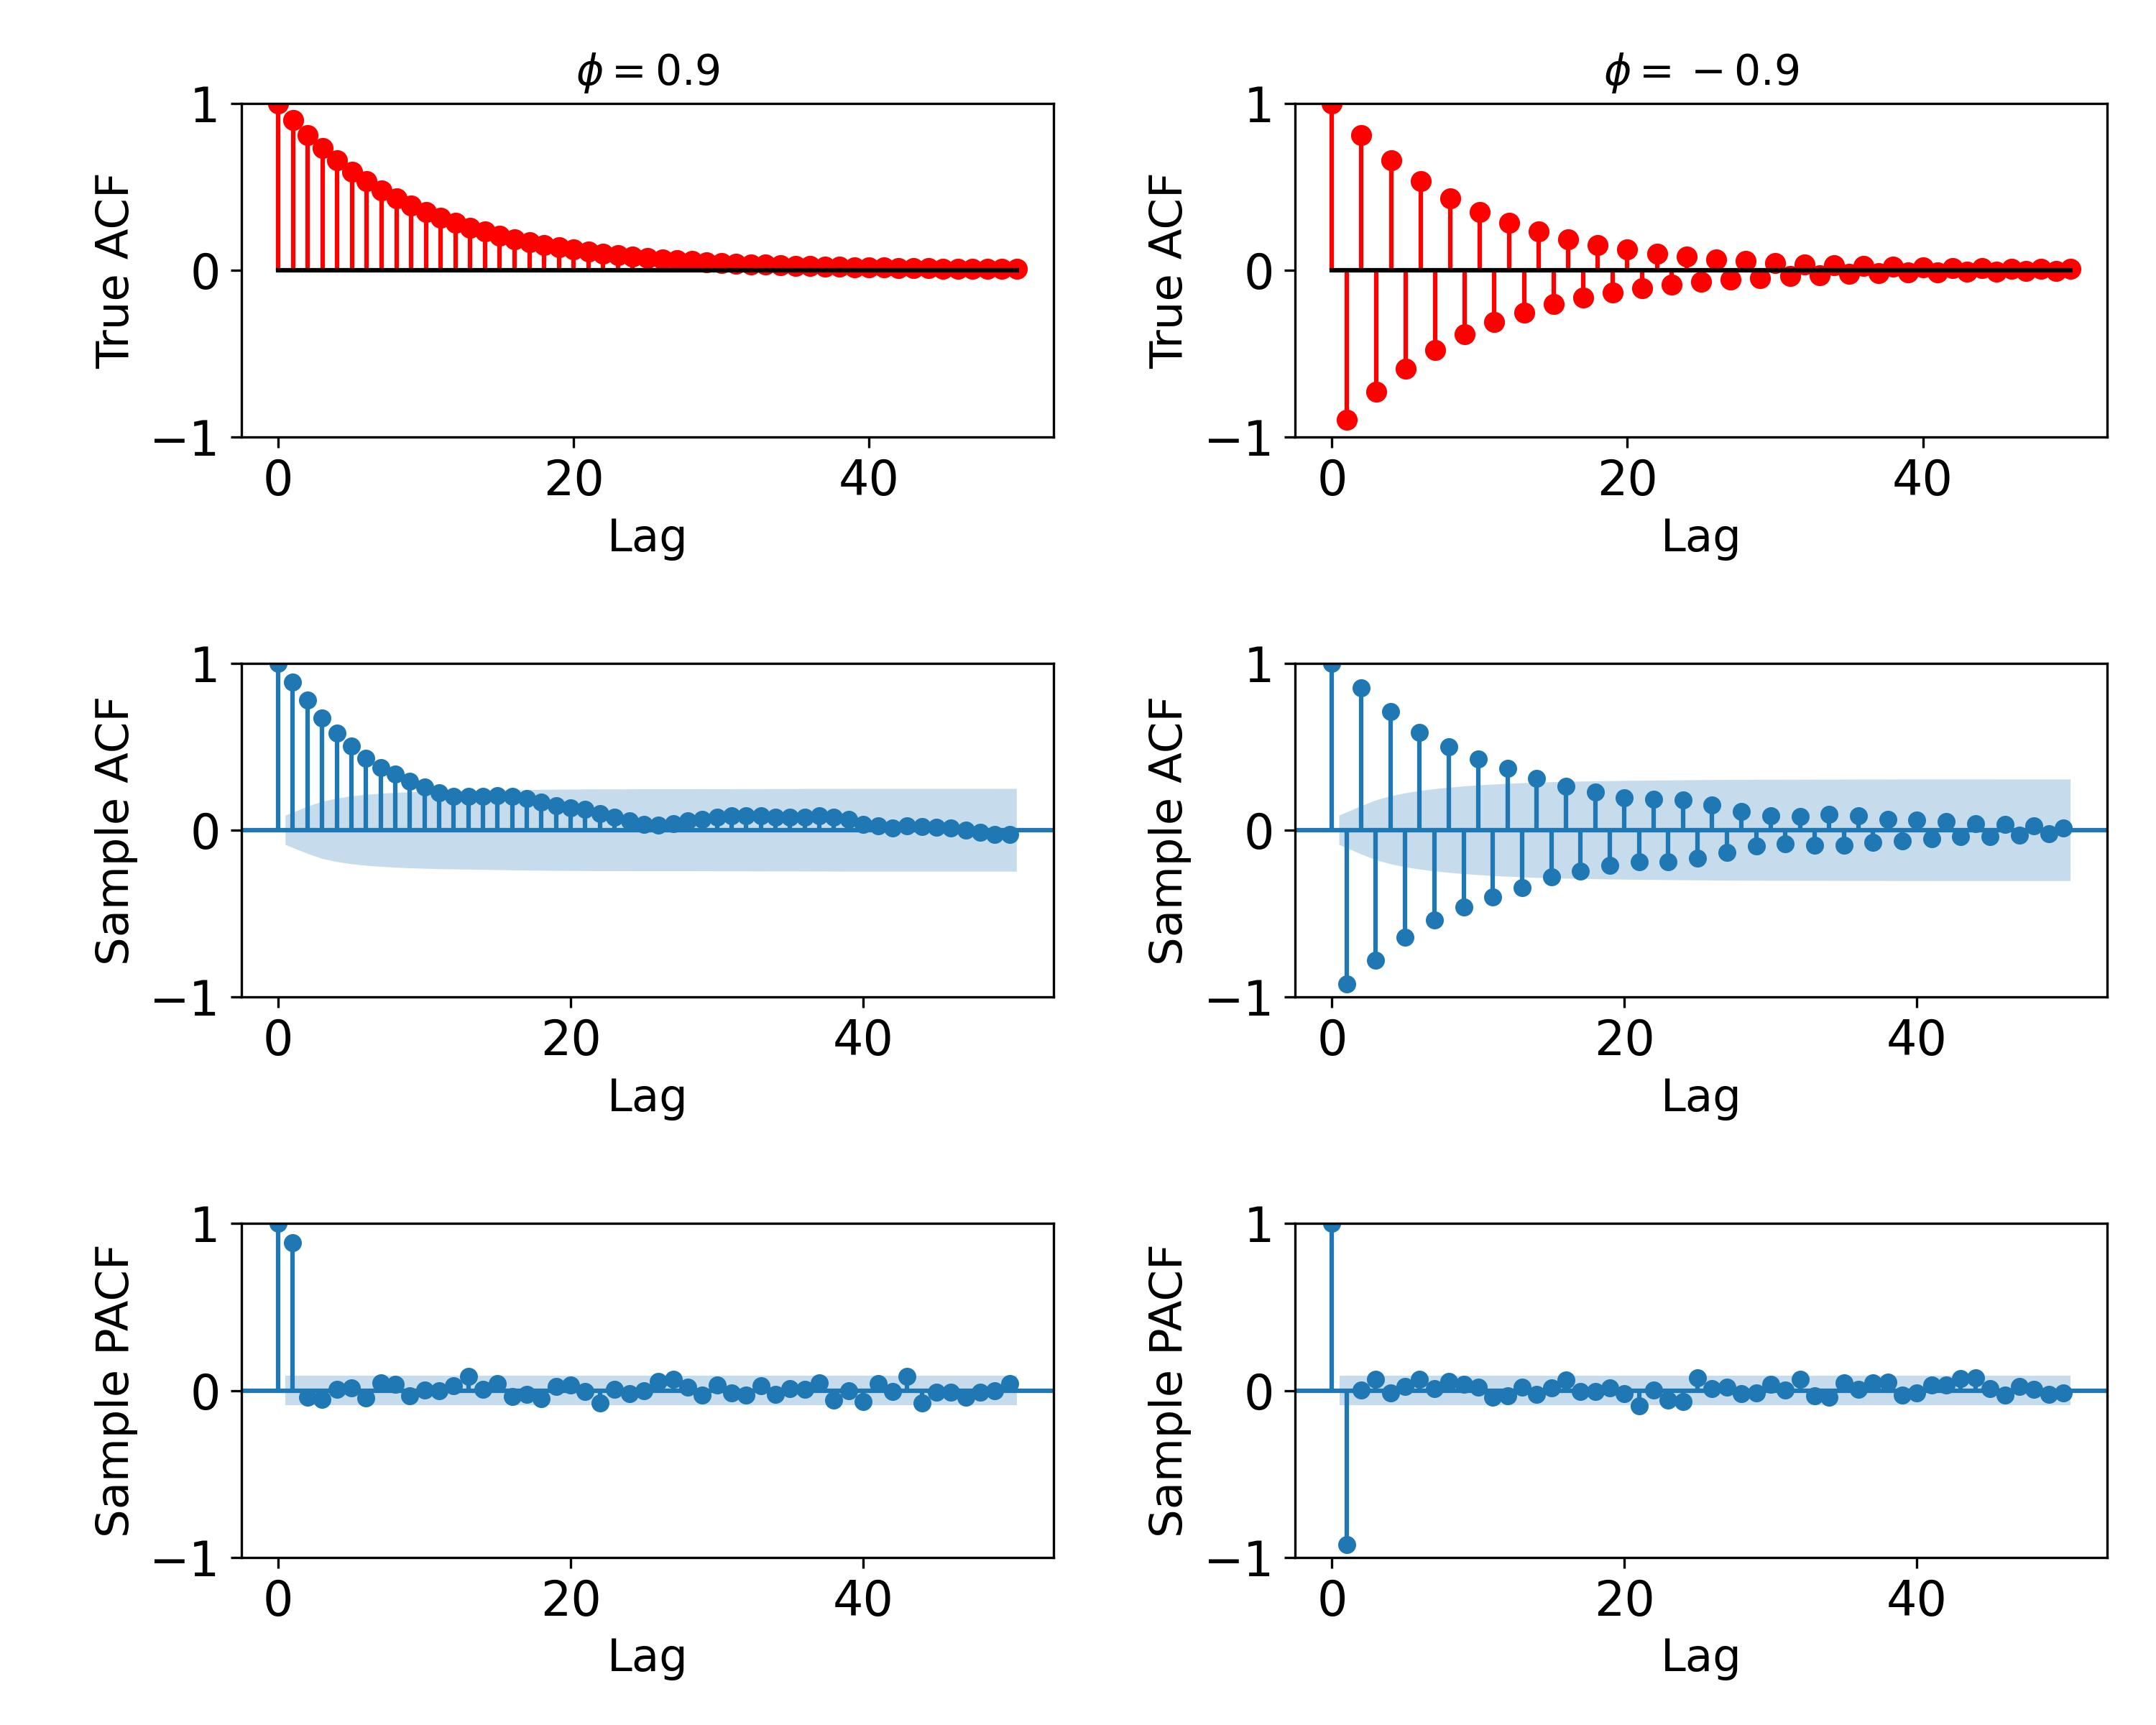

Write Python code to recreate this figure.
"""
This script simulates two AR(1) processes with different AR coefficients
(high positive and high negative) and visualizes their time series, ACF, and PACF.

1. For a positive AR(1) coefficient (phi > 0):
   - The ACF decays exponentially as a function of lag.
   - ACF values remain positive at all lags.
   - The PACF shows a strong coefficient at lag 1, with all coefficients
      for lags greater than 1 being approximately zero.

2. For a negative AR(1) coefficient (phi < 0):
   - The ACF also decays exponentially as a function of lag.
   - The ACF oscillates between negative and positive values as it decays,
     reflecting the alternating behaviour typical of processes with negative coefficients.
   - Similar to the positive phi case, the PACF shows a non-zero value at lag 1
     and near-zero coefficients for all lags greater than 1.
"""
import numpy as np
import matplotlib.pyplot as plt
import matplotlib as mpl
from statsmodels.tsa.arima_process import ArmaProcess
from statsmodels.graphics.tsaplots import plot_acf, plot_pacf

# Configure matplotlib for better visual appearance
mpl.rc('xtick', labelsize=16)
mpl.rc('ytick', labelsize=16)
mpl.rcParams.update({'font.size': 15})
plt.ioff()

# Set seed for reproducibility
np.random.seed(2021)
T = 500  # number of time points

# Parameters for AR(1) process with phi = 0.9 and variance = 1
v = 1.0  # Innovation variance
sd = np.sqrt(v)  # Innovation standard deviation
phi1 = 0.9  # AR(1) coefficient for first process

# Simulate AR(1) process with phi = 0.9
ar1_process = ArmaProcess(ar=[1, -phi1], ma=[1])  # AR(1) process defined in statsmodels
yt1 = ar1_process.generate_sample(nsample=T, scale=sd)  # Generate time series

# Parameters for AR(1) process with phi = -0.9 and variance = 1
phi2 = -0.9  # AR(1) coefficient for second process

# Simulate AR(1) process with phi = -0.9
ar2_process = ArmaProcess(ar=[1, -phi2], ma=[1])
yt2 = ar2_process.generate_sample(nsample=T, scale=sd)

plt.figure(figsize=(10, 6))
plt.subplot(2, 1, 1)
plt.plot(yt1)
plt.title(r'Time Series for $\phi = 0.9$', fontsize=14)

plt.subplot(2, 1, 2)
plt.plot(yt2)
plt.title(r'Time Series for $\phi = -0.9$', fontsize=14)

plt.tight_layout()
plt.savefig('02_ar(1)_pos_neg_phi.jpg', format='jpg', dpi=300)
plt.show()

# Set up for ACF and PACF plots
lag_max = 50  # Maximum lag to compute ACF and PACF

# Plot the theoretical ACF for both AR(1) processes
plt.figure(figsize=(10, 8))

# Theoretical ACF for phi = 0.9
cov_0 = sd**2 / (1 - phi1**2)  # Auto-covariance at lag 0
cov_h = [phi1**h * cov_0 for h in range(lag_max + 1)]  # Auto-covariance at lag h
plt.subplot(3, 2, 1)
plt.stem(range(lag_max + 1), np.array(cov_h) / cov_0, linefmt='r-', markerfmt='ro', basefmt='k')
plt.title(r'$\phi = 0.9$', fontsize=14)
plt.ylim(-1, 1)
plt.xlabel('Lag')
plt.ylabel('True ACF')

# Theoretical ACF for phi = -0.9
cov_0 = sd**2 / (1 - phi2**2)  # Auto-covariance at lag 0
cov_h = [phi2**h * cov_0 for h in range(lag_max + 1)]  # Auto-covariance at lag h
plt.subplot(3, 2, 2)
plt.stem(range(lag_max + 1), np.array(cov_h) / cov_0, linefmt='r-', markerfmt='ro', basefmt='k')
plt.title(r'$\phi = -0.9$', fontsize=14)
plt.ylim(-1, 1)
plt.xlabel("Lag")
plt.ylabel("True ACF")

# Plot the sample ACF for both AR(1) processes
plot_acf(yt1, lags=lag_max, ax=plt.subplot(3, 2, 3), title=" ")
plt.xlabel("Lag")
plt.ylabel("Sample ACF")
plot_acf(yt2, lags=lag_max, ax=plt.subplot(3, 2, 4), title=" ")
plt.xlabel("Lag")
plt.ylabel("Sample ACF")

# Plot the sample PACF for both AR(1) processes
plot_pacf(yt1, lags=lag_max, ax=plt.subplot(3, 2, 5), title=" ")
plt.xlabel("Lag")
plt.ylabel("Sample PACF")
plot_pacf(yt2, lags=lag_max, ax=plt.subplot(3, 2, 6), title=" ")
plt.xlabel("Lag")
plt.ylabel("Sample PACF")

plt.tight_layout()
plt.savefig('02_ar(1)_acf_pacf.jpg', format='jpg', dpi=300)
plt.show()

